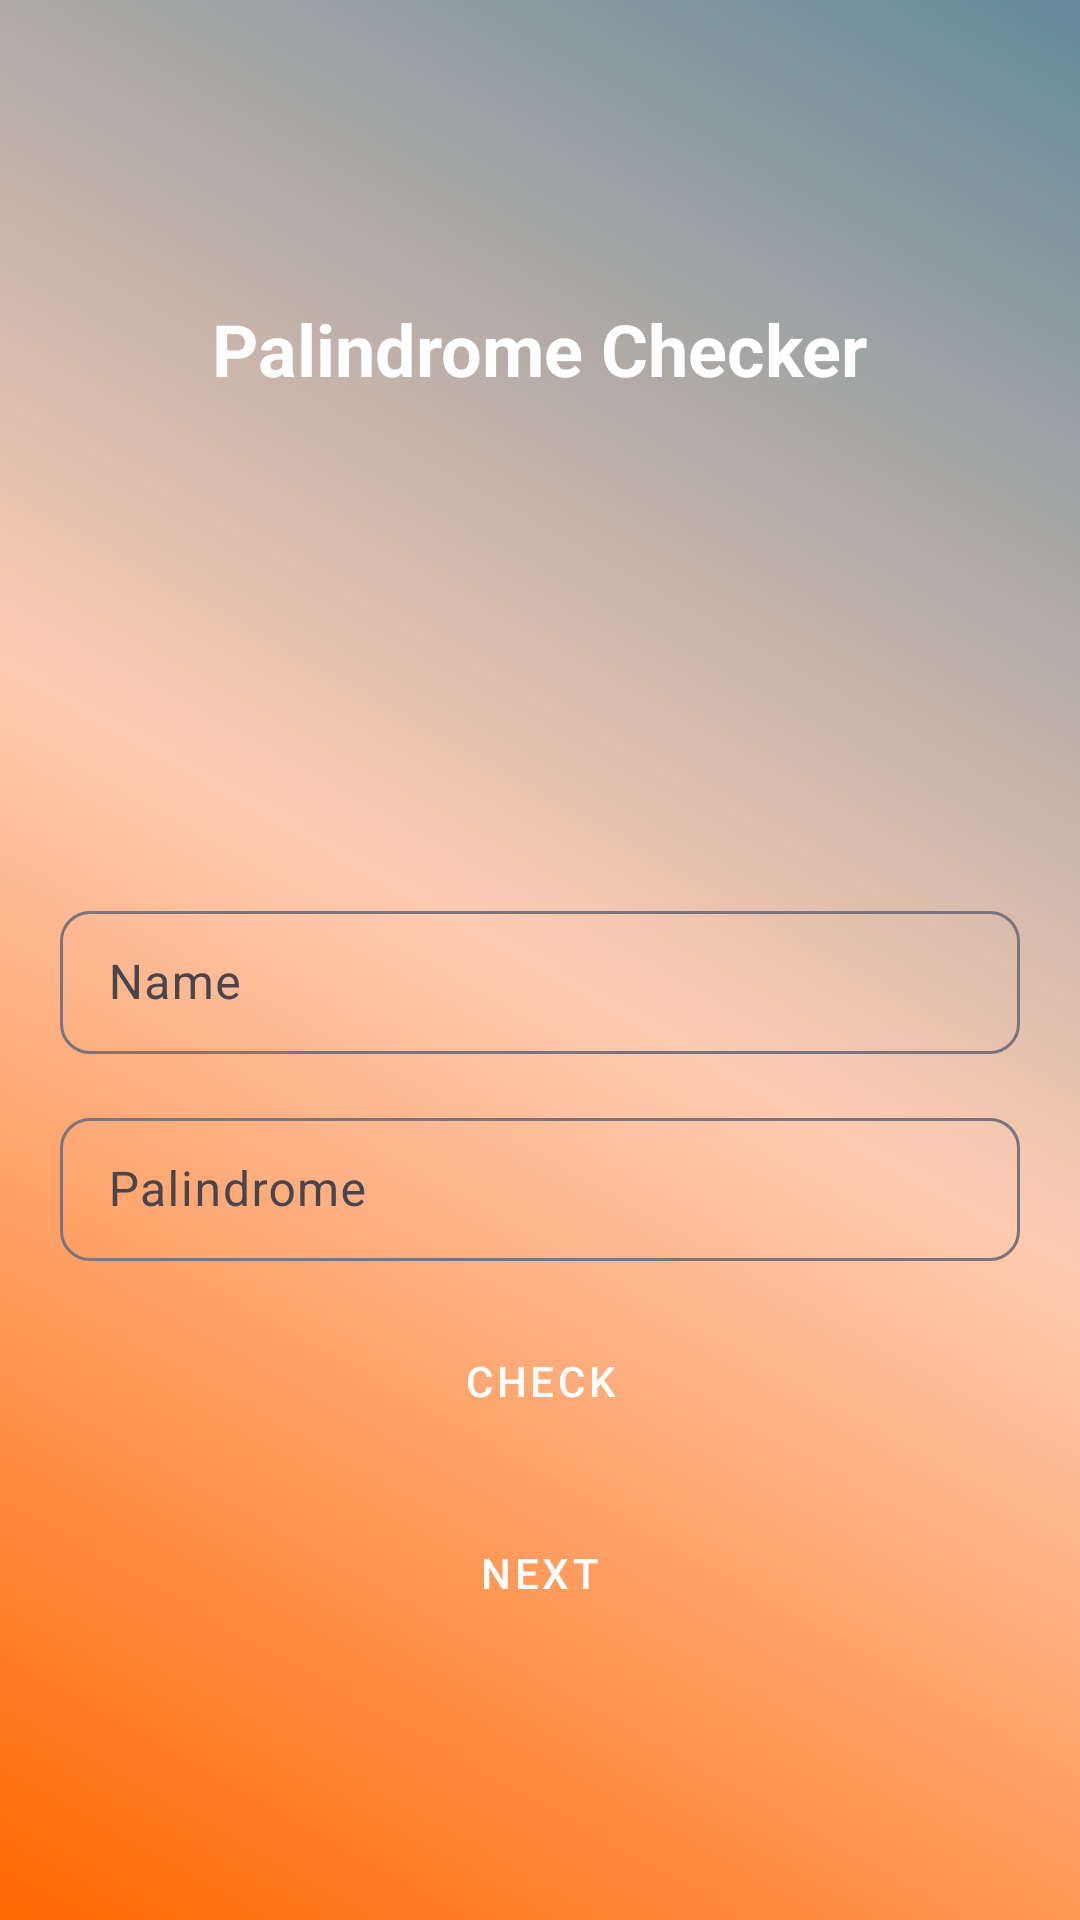

Layout XML and referenced resources for this Android screen:
<!-- AndroidManifest.xml: application theme Theme.KMTest -->
<!-- res/layout/activity_main.xml -->
<?xml version="1.0" encoding="utf-8"?>
<LinearLayout xmlns:android="http://schemas.android.com/apk/res/android"
    xmlns:app="http://schemas.android.com/apk/res-auto"
    xmlns:tools="http://schemas.android.com/tools"
    android:orientation="vertical"
    android:paddingHorizontal="20dp"
    android:layout_width="match_parent"
    android:layout_height="match_parent"
    android:background="@drawable/background"
    tools:context=".MainActivity">

    <TextView
        android:id="@+id/selectedText"
        android:layout_width="wrap_content"
        android:layout_height="wrap_content"
        android:text="@string/app_name"
        android:textColor="@color/white"
        android:layout_marginTop="100dp"
        android:textSize="24sp"
        android:textStyle="bold"
        android:layout_gravity="center_horizontal"
        app:layout_constraintBottom_toBottomOf="parent"
        app:layout_constraintEnd_toEndOf="parent"
        app:layout_constraintStart_toStartOf="parent"
        app:layout_constraintTop_toTopOf="parent" />

    <ImageView
        android:id="@+id/imageView"
        android:layout_width="wrap_content"
        android:layout_height="wrap_content"
        android:layout_marginTop="150dp"
        android:layout_gravity="center"
        android:background="@drawable/suitmedialogo"/>

    <com.google.android.material.textfield.TextInputLayout
        android:id="@+id/nameEtLayout"
        style="@style/Widget.Material3.TextInputLayout.OutlinedBox.Dense"
        android:layout_width="match_parent"
        android:layout_height="wrap_content"
        android:layout_marginTop="16dp"
        app:boxCornerRadiusTopEnd="10dp"
        app:boxCornerRadiusTopStart="10dp"
        app:boxCornerRadiusBottomStart="10dp"
        app:boxCornerRadiusBottomEnd="10dp">

        <com.google.android.material.textfield.TextInputEditText
            android:id="@+id/nameEt"
            android:layout_width="match_parent"
            android:layout_height="wrap_content"
            android:hint="@string/nameText"/>
    </com.google.android.material.textfield.TextInputLayout>

    <com.google.android.material.textfield.TextInputLayout
        android:id="@+id/palindromeEtLayout"
        style="@style/Widget.Material3.TextInputLayout.OutlinedBox.Dense"
        android:layout_width="match_parent"
        android:layout_height="wrap_content"
        app:boxCornerRadiusTopEnd="10dp"
        app:boxCornerRadiusTopStart="10dp"
        app:boxCornerRadiusBottomStart="10dp"
        app:boxCornerRadiusBottomEnd="10dp"
        android:layout_marginTop="16dp">

        <com.google.android.material.textfield.TextInputEditText
            android:id="@+id/palindromeEt"
            android:layout_width="match_parent"
            android:layout_height="wrap_content"
            android:hint="@string/palindromeText"/>
    </com.google.android.material.textfield.TextInputLayout>

    <Button
        android:id="@+id/palindromeCheckBtn"
        style="@style/Widget.MaterialComponents.Button"
        android:layout_width="match_parent"
        android:layout_height="wrap_content"
        android:layout_marginTop="16dp"
        android:text="@string/checkText"/>

    <Button
        android:id="@+id/nextBtn"
        style="@style/Widget.MaterialComponents.Button"
        android:layout_width="match_parent"
        android:layout_height="wrap_content"
        android:layout_marginTop="16dp"
        android:backgroundTint="@color/gray"
        android:text="@string/nextText"/>

</LinearLayout>
<!-- resources referenced by this layout -->
<resources>
  <color name="gray">#648A9C</color>
  <color name="white">#FFFFFFFF</color>
  <!-- drawable background (drawable) -->
  <?xml version="1.0" encoding="utf-8"?>
  <shape xmlns:android="http://schemas.android.com/apk/res/android"
      android:shape="rectangle">
      <gradient
          android:angle="45"
          android:centerColor="@color/bg_icon_color"
          android:endColor="@color/gray"
          android:startColor="@color/md_theme_primary"
          android:type="linear" />
  </shape>
  <string name="app_name">Palindrome Checker</string>
  <string name="checkText">CHECK</string>
  <string name="nameText">Name</string>
  <string name="nextText">NEXT</string>
  <string name="palindromeText">Palindrome</string>
  <style name="Theme.KMTest" parent="Base.Theme.KMTest" />
  <color name="bg_icon_color">#4DFF6700</color>
  <color name="md_theme_primary">#FF6700</color>
  <style name="Base.Theme.KMTest" parent="Theme.Material3.Light.NoActionBar">
          <item name="colorPrimary">@color/md_theme_primary</item>
          <item name="colorOnPrimary">@color/md_theme_onPrimary</item>
          <item name="android:statusBarColor">@color/gray</item>
          <item name="colorPrimaryVariant">@color/bg_icon_color</item>
          <item name="colorPrimaryContainer">@color/md_theme_primaryContainer</item>
          <item name="colorOnPrimaryContainer">@color/md_theme_onPrimaryContainer</item>
  
      </style>
  <color name="md_theme_onPrimary">#FFFFFF</color>
  <color name="md_theme_primaryContainer">#FF7D3B</color>
  <color name="md_theme_onPrimaryContainer">#2E0C00</color>
</resources>
